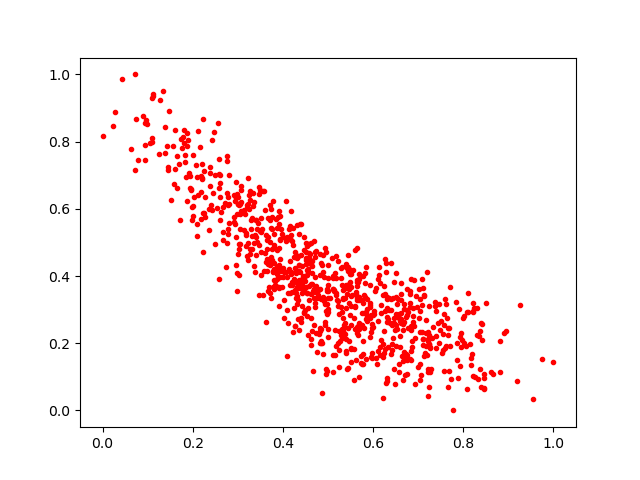

The table this chart was drawn from, first rows:
0.3876917, 0.40505096
0.4205, 0.504
0.4321, 0.3685
0.7477, 0.2408
0.4829, 0.2006
0.5867, 0.2787
0.4603, 0.4642
0.5321, 0.3743
0.2185, 0.6497
0.02209, 0.8453
0.6152, 0.1873
0.6408, 0.1811
0.4491, 0.3837
0.1098, 0.7993
0.5281, 0.3076
0.6684, 0.2618
0.3911, 0.3643
0.8223, 0.103
0.5691, 0.2611
0.6608, 0.2599
0.6652, 0.09134
0.6761, 0.107
0.8948, 0.2366
0.7098, 0.2134
0.5848, 0.2732
0.8395, 0.06997
0.5361, 0.2541
0.6221, 0.3441
0.5328, 0.2437
0.6012, 0.2876
0.4829, 0.4661
0.2772, 0.5396
0.3925, 0.5083
0.2944, 0.639
0.3031, 0.4021
0.4192, 0.3822
0.6824, 0.1528
0.7224, 0.1151
0.3524, 0.4039
0.09409, 0.7456
0.8155, 0.1969
0.5178, 0.4606
0.1602, 0.8357
0.4347, 0.4141
0.2419, 0.5975
0.2956, 0.5173
0.4648, 0.4298
0.7055, 0.1065
0.5971, 0.1573
0.5791, 0.2891
0.3727, 0.4441
0.249, 0.4946
0.2573, 0.3911
0.1588, 0.6749
0.2218, 0.8667
0.3915, 0.3094
0.3855, 0.3696
0.4577, 0.3296
0.416, 0.5422
0.2019, 0.6356
0.6213, 0.1968
... 809 more rows
